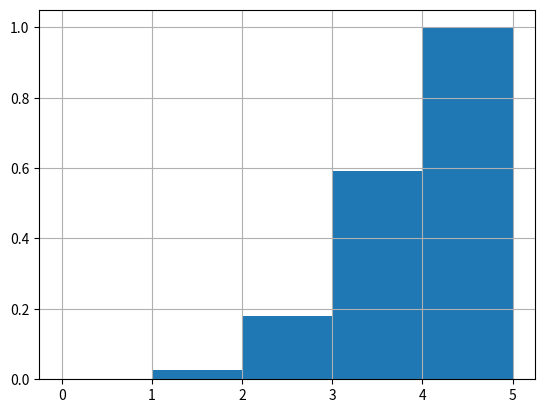

This chart was generated by the following Python code:
import matplotlib.pyplot as plt


n = [0.0016,0.0272,0.1808,0.5904,1]
print(n)
plt.stairs(n, fill=True, label='Distribution')
plt.grid(True)
plt.show()
